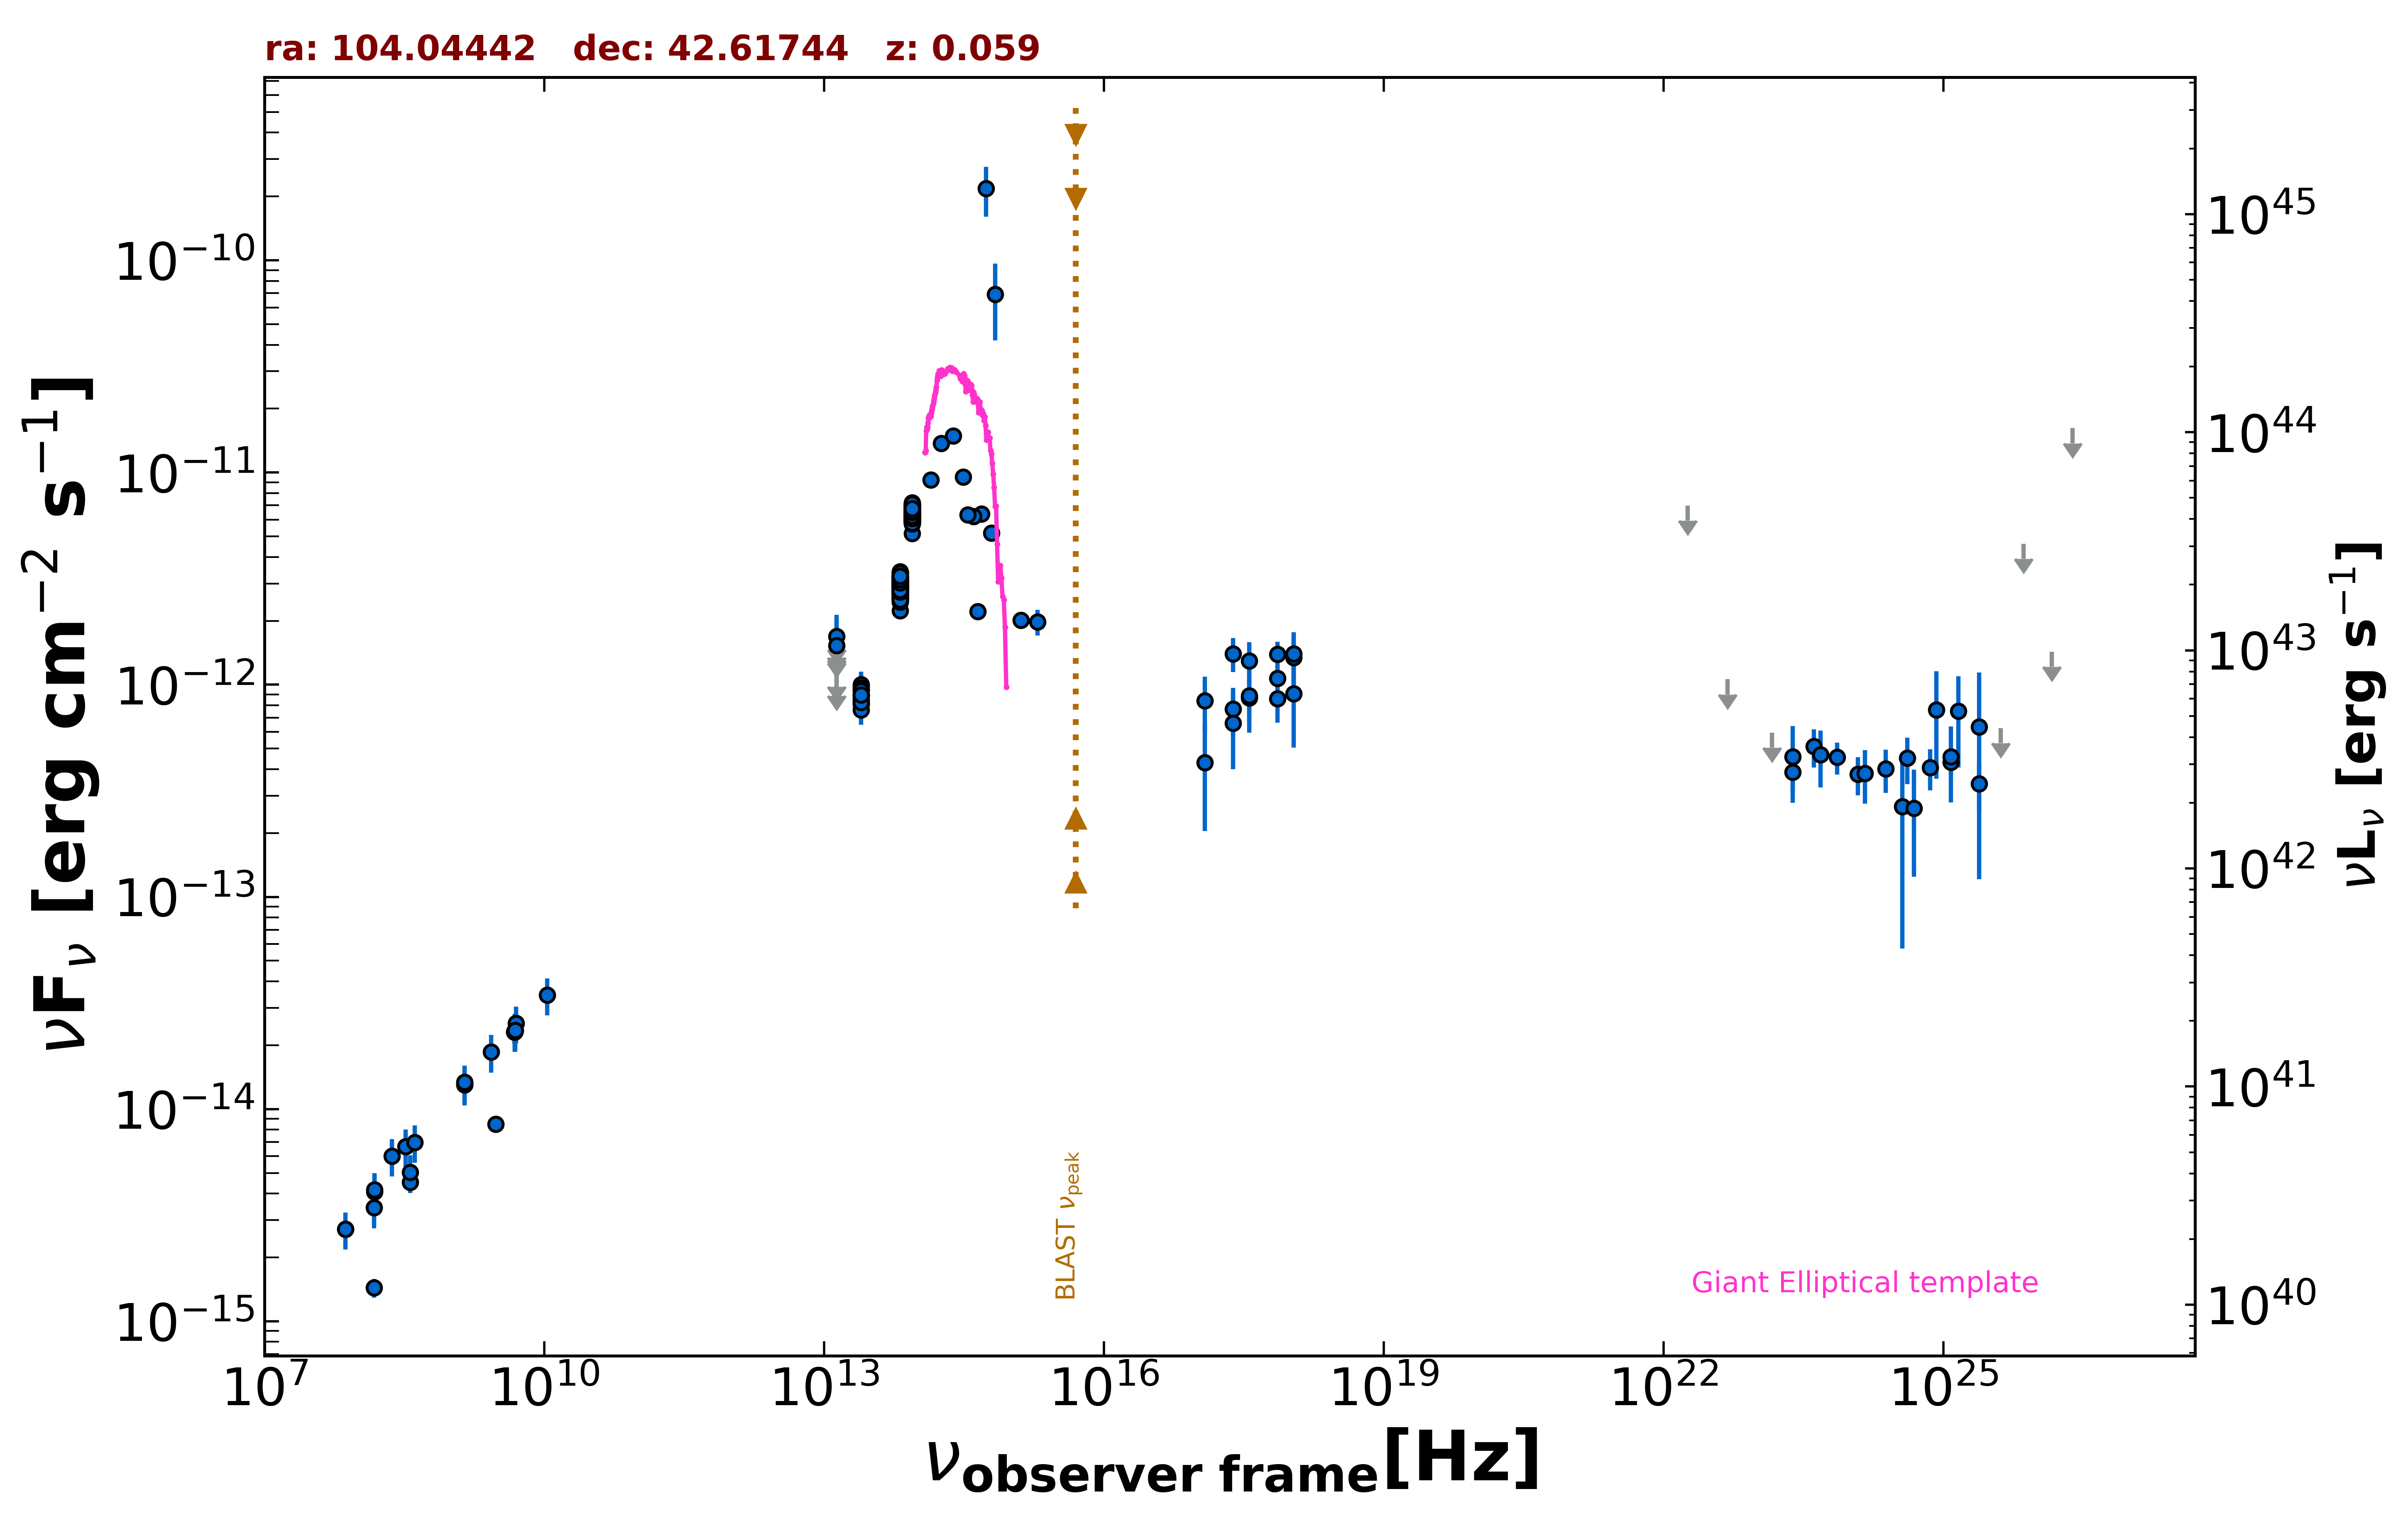

Values plotted in this chart, from the file beside it:
freq., flux, err_flux, MJD_start, MJD_end, flag, catalog, reference
1.400e+09, 1.305e-14, 4.850e-16, 55000, 55000, , NVSS, Condon et al. 1998  AJ  115  1693
3.000e+09, 8.479e-15, 1.400e-16, 55000, 55000, , VLASSQL, Gordon et al. 2021  ApJS  255  30
2.418e+17, 1.401e-12, 2.565e-13, 55000, 55000, , RASS, Boller et al. 2016  A&A  103  1
2.418e+17, 7.696e-13, 1.968e-13, 55596, 55664, , 1OUSX, Giommi et al. in preparation
3.627e+17, 8.682e-13, 1.986e-13, 55596, 55664, , 1OUSX, Giommi et al. in preparation
7.253e+17, 1.070e-12, 1.570e-13, 55596, 55664, , 1OUSX, Giommi et al. in preparation
1.088e+18, 1.344e-12, 3.380e-13, 55596, 55664, , 1OUSX, Giommi et al. in preparation
7.253e+17, 1.390e-12, 2.055e-13, 55000, 55000, , 2SXPS, Evans et al. 2020  ApJS  247  54
1.209e+17, 8.414e-13, 2.518e-13, 55000, 55000, , 2SXPS, Evans et al. 2020  ApJS  247  54
3.627e+17, 1.297e-12, 2.915e-13, 55000, 55000, , 2SXPS, Evans et al. 2020  ApJS  247  54
1.088e+18, 1.401e-12, 3.680e-13, 55000, 55000, , 2SXPS, Evans et al. 2020  ApJS  247  54
1.500e+08, 1.436e-15, 1.440e-16, 55000, 55000, , TGSS150, Intema et al. 2017  A&A  598  A781
7.400e+07, 2.716e-15, 5.200e-17, 55000, 55000, , VLSSR, Lane et al. 2014  MNRAS  440 327
4.800e+09, 2.304e-14, 2.060e-15, 55000, 55000, , GB6, Gregory et al. 1996  ApJS  103  427
4.800e+09, 2.309e-14, 2.735e-15, 55000, 55000, , GB87, Gregory et al. 1992  VizieR  VIII/14/j20…
4.850e+09, 2.323e-14, 0.000e+00, 55000, 55000, , NORTH20, White and Becker  1992  ApJS  79  331
1.400e+09, 1.336e-14, 0.000e+00, 55000, 55000, , NORTH20, White and Becker  1992  ApJS  79  331
3.650e+08, 4.526e-15, 0.000e+00, 55000, 55000, , NORTH20, White and Becker  1992  ApJS  79  331
1.389e+14, 9.245e-12, 4.940e-13, 55000, 55000, , 2MASS, Skrutskie et al. 2006  AJ  131  1163
1.804e+14, 1.372e-11, 8.500e-13, 55000, 55000, , 2MASS, Skrutskie et al. 2006  AJ  131  1163
2.427e+14, 1.487e-11, 8.950e-13, 55000, 55000, , 2MASS, Skrutskie et al. 2006  AJ  131  1163
8.817e+13, 6.274e-12, 6.500e-15, 55000, 55000, , UNWISE, Schlafly et al. 2019  ApJS  240  30
6.517e+13, 2.991e-12, 6.500e-15, 55000, 55000, , UNWISE, Schlafly et al. 2019  ApJS  240  30
8.817e+13, 6.700e-12, 1.420e-13, 55000, 55000, , WISE, Wright et al. 2010  AJ  140  1868
6.517e+13, 3.187e-12, 6.200e-14, 55000, 55000, , WISE, Wright et al. 2010  AJ  140  1868
2.498e+13, 8.805e-13, 4.625e-14, 55000, 55000, , WISE, Wright et al. 2010  AJ  140  1868
1.363e+13, 8.871e-13, 1.502e-13, 55000, 55000, , WISE, Wright et al. 2010  AJ  140  1868
8.817e+13, 6.345e-12, 1.225e-13, 57298, 57298, , NEOWISE, Mainzer et al. 2014  ApJ  792  30
6.517e+13, 2.872e-12, 8.750e-14, 57298, 57298, , NEOWISE, Mainzer et al. 2014  ApJ  792  30
8.817e+13, 6.110e-12, 1.010e-13, 57298, 57298, , NEOWISE, Mainzer et al. 2014  ApJ  792  30
6.517e+13, 2.713e-12, 7.750e-14, 57298, 57298, , NEOWISE, Mainzer et al. 2014  ApJ  792  30
8.817e+13, 6.299e-12, 1.220e-13, 57298, 57298, , NEOWISE, Mainzer et al. 2014  ApJ  792  30
6.517e+13, 2.581e-12, 8.550e-14, 57298, 57298, , NEOWISE, Mainzer et al. 2014  ApJ  792  30
8.817e+13, 6.121e-12, 1.125e-13, 57299, 57299, , NEOWISE, Mainzer et al. 2014  ApJ  792  30
6.517e+13, 2.888e-12, 8.550e-14, 57299, 57299, , NEOWISE, Mainzer et al. 2014  ApJ  792  30
8.817e+13, 6.276e-12, 1.095e-13, 57298, 57298, , NEOWISE, Mainzer et al. 2014  ApJ  792  30
6.517e+13, 2.902e-12, 8.000e-14, 57298, 57298, , NEOWISE, Mainzer et al. 2014  ApJ  792  30
8.817e+13, 6.737e-12, 1.365e-13, 57299, 57299, , NEOWISE, Mainzer et al. 2014  ApJ  792  30
6.517e+13, 2.701e-12, 8.200e-14, 57299, 57299, , NEOWISE, Mainzer et al. 2014  ApJ  792  30
8.817e+13, 5.172e-12, 1.285e-13, 57298, 57298, , NEOWISE, Mainzer et al. 2014  ApJ  792  30
6.517e+13, 2.234e-12, 8.250e-14, 57298, 57298, , NEOWISE, Mainzer et al. 2014  ApJ  792  30
8.817e+13, 6.316e-12, 1.225e-13, 57299, 57299, , NEOWISE, Mainzer et al. 2014  ApJ  792  30
6.517e+13, 2.454e-12, 7.200e-14, 57299, 57299, , NEOWISE, Mainzer et al. 2014  ApJ  792  30
8.817e+13, 5.787e-12, 1.070e-13, 57298, 57298, , NEOWISE, Mainzer et al. 2014  ApJ  792  30
6.517e+13, 3.223e-12, 1.070e-13, 57298, 57298, , NEOWISE, Mainzer et al. 2014  ApJ  792  30
8.817e+13, 6.276e-12, 1.330e-13, 57299, 57299, , NEOWISE, Mainzer et al. 2014  ApJ  792  30
8.817e+13, 6.310e-12, 1.395e-13, 57298, 57298, , NEOWISE, Mainzer et al. 2014  ApJ  792  30
6.517e+13, 2.851e-12, 8.150e-14, 57298, 57298, , NEOWISE, Mainzer et al. 2014  ApJ  792  30
8.817e+13, 6.434e-12, 1.065e-13, 57298, 57298, , NEOWISE, Mainzer et al. 2014  ApJ  792  30
6.517e+13, 2.656e-12, 8.800e-14, 57298, 57298, , NEOWISE, Mainzer et al. 2014  ApJ  792  30
8.817e+13, 6.015e-12, 1.050e-13, 57298, 57298, , NEOWISE, Mainzer et al. 2014  ApJ  792  30
6.517e+13, 2.726e-12, 7.250e-14, 57298, 57298, , NEOWISE, Mainzer et al. 2014  ApJ  792  30
8.817e+13, 6.375e-12, 1.290e-13, 57298, 57298, , NEOWISE, Mainzer et al. 2014  ApJ  792  30
6.517e+13, 2.851e-12, 1.075e-13, 57298, 57298, , NEOWISE, Mainzer et al. 2014  ApJ  792  30
8.817e+13, 6.529e-12, 1.325e-13, 57466, 57466, , NEOWISE, Mainzer et al. 2014  ApJ  792  30
6.517e+13, 2.794e-12, 7.450e-14, 57466, 57466, , NEOWISE, Mainzer et al. 2014  ApJ  792  30
8.817e+13, 6.749e-12, 1.550e-13, 57466, 57466, , NEOWISE, Mainzer et al. 2014  ApJ  792  30
6.517e+13, 2.859e-12, 8.150e-14, 57466, 57466, , NEOWISE, Mainzer et al. 2014  ApJ  792  30
8.817e+13, 6.010e-12, 1.270e-13, 57465, 57465, , NEOWISE, Mainzer et al. 2014  ApJ  792  30
6.517e+13, 2.574e-12, 1.095e-13, 57465, 57465, , NEOWISE, Mainzer et al. 2014  ApJ  792  30
... 616 more rows
